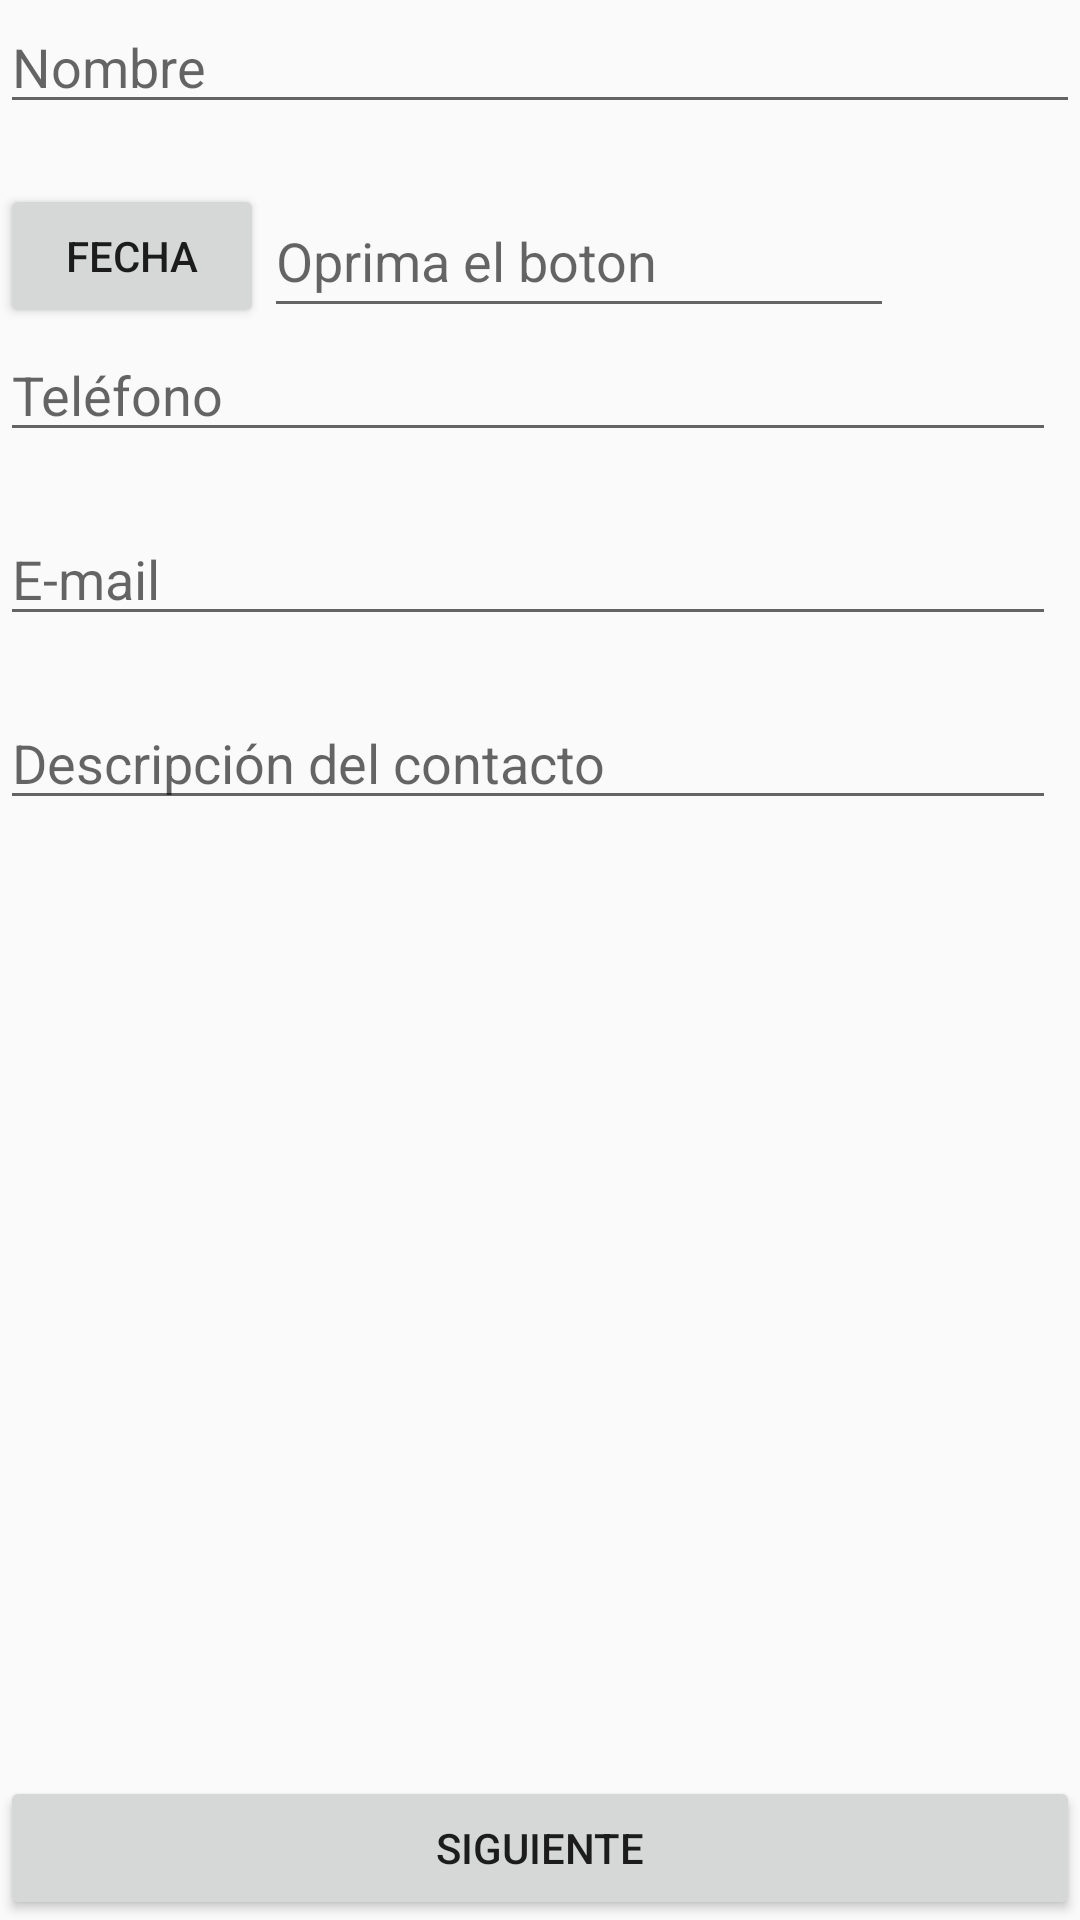

Here is an Android app screen rendered from its layout file. Give the layout XML and the strings, colors and styles it references.
<!-- AndroidManifest.xml: application theme AppTheme -->
<!-- res/layout/activity_main.xml -->
<?xml version="1.0" encoding="utf-8"?>
<android.support.constraint.ConstraintLayout

    xmlns:android="http://schemas.android.com/apk/res/android"
    xmlns:app="http://schemas.android.com/apk/res-auto"
    xmlns:tools="http://schemas.android.com/tools"
    android:layout_width="match_parent"
    android:layout_height="match_parent"
    android:orientation="vertical"
    tools:context=".MainActivity">


    <EditText
        android:id="@+id/InNombre"
        android:layout_width="match_parent"
        android:layout_height="wrap_content"
        android:layout_marginBottom="20dp"
        android:ems="10"
        android:hint="@string/INombre"
        android:inputType="textPersonName"
        app:layout_constraintBottom_toTopOf="@+id/linearLayout"
        app:layout_constraintEnd_toEndOf="parent"
        app:layout_constraintTop_toTopOf="parent" />

    <LinearLayout
        android:id="@+id/linearLayout"
        android:layout_width="match_parent"
        android:layout_height="wrap_content"
        android:orientation="horizontal"
        app:layout_constraintBottom_toTopOf="@+id/InTelefono"
        app:layout_constraintEnd_toEndOf="parent">

        <Button
            android:id="@+id/buttonFecha"
            android:layout_width="wrap_content"
            android:layout_height="wrap_content"
            android:text="@string/IFecha"
            tools:layout_editor_absoluteX="0dp"
            tools:layout_editor_absoluteY="61dp" />

        <EditText
            android:id="@+id/editTextFecha"
            android:layout_width="wrap_content"
            android:layout_height="match_parent"
            android:ems="10"
            android:hint="@string/Oprimir"
            android:inputType="textPersonName"
            android:text=""
            tools:layout_editor_absoluteX="118dp"
            tools:layout_editor_absoluteY="73dp" />

    </LinearLayout>

    <EditText
        android:id="@+id/InTelefono"
        android:layout_width="match_parent"
        android:layout_height="wrap_content"
        android:layout_marginBottom="20dp"
        android:layout_marginEnd="8dp"
        android:layout_marginRight="8dp"
        android:ems="10"
        android:hint="@string/ITelefono"
        android:inputType="textPersonName"
        app:layout_constraintBottom_toTopOf="@+id/InEmail"
        app:layout_constraintEnd_toEndOf="parent" />


    <EditText
        android:id="@+id/InEmail"
        android:layout_width="match_parent"
        android:layout_height="wrap_content"
        android:layout_marginBottom="20dp"
        android:layout_marginEnd="8dp"
        android:layout_marginRight="8dp"
        android:ems="10"
        android:hint="@string/IEmail"
        android:inputType="textPersonName"
        app:layout_constraintBottom_toTopOf="@+id/Desc"
        app:layout_constraintEnd_toEndOf="parent" />

    <EditText
        android:id="@+id/Desc"
        android:layout_width="match_parent"
        android:layout_height="wrap_content"
        android:layout_marginEnd="8dp"
        android:layout_marginRight="8dp"
        android:layout_marginTop="20dp"
        android:ems="10"
        android:hint="@string/IDescripcion"
        android:inputType="textPersonName"
        app:layout_constraintEnd_toEndOf="parent"
        app:layout_constraintTop_toBottomOf="@+id/InEmail" />

    <Button
        android:id="@+id/Bsiguiente"
        android:layout_width="match_parent"
        android:layout_height="wrap_content"
        android:onClick="onClick"
        android:text="Siguiente"
        app:layout_constraintBottom_toBottomOf="parent"
        app:layout_constraintEnd_toEndOf="parent" />

    <android.support.design.widget.TextInputLayout
        android:layout_width="368dp"
        android:layout_height="wrap_content"
        android:layout_marginBottom="66dp"
        android:layout_marginEnd="8dp"
        android:layout_marginRight="8dp"
        app:layout_constraintBottom_toTopOf="@+id/Bsiguiente"
        app:layout_constraintEnd_toEndOf="parent">

    </android.support.design.widget.TextInputLayout>


</android.support.constraint.ConstraintLayout>
<!-- resources referenced by this layout -->
<resources>
  <string name="IDescripcion">Descripción del contacto</string>
  <string name="IEmail">E-mail</string>
  <string name="IFecha">Fecha</string>
  <string name="INombre">Nombre</string>
  <string name="ITelefono">Teléfono</string>
  <string name="Oprimir">Oprima el boton</string>
  <style name="AppTheme" parent="Theme.AppCompat.Light.DarkActionBar">
          
          <item name="colorPrimary">@color/colorPrimary</item>
          <item name="colorPrimaryDark">@color/colorPrimaryDark</item>
          <item name="colorAccent">@color/colorAccent</item>
      </style>
  <color name="colorPrimary">#3F51B5</color>
  <color name="colorPrimaryDark">#303F9F</color>
  <color name="colorAccent">#FF4081</color>
</resources>
